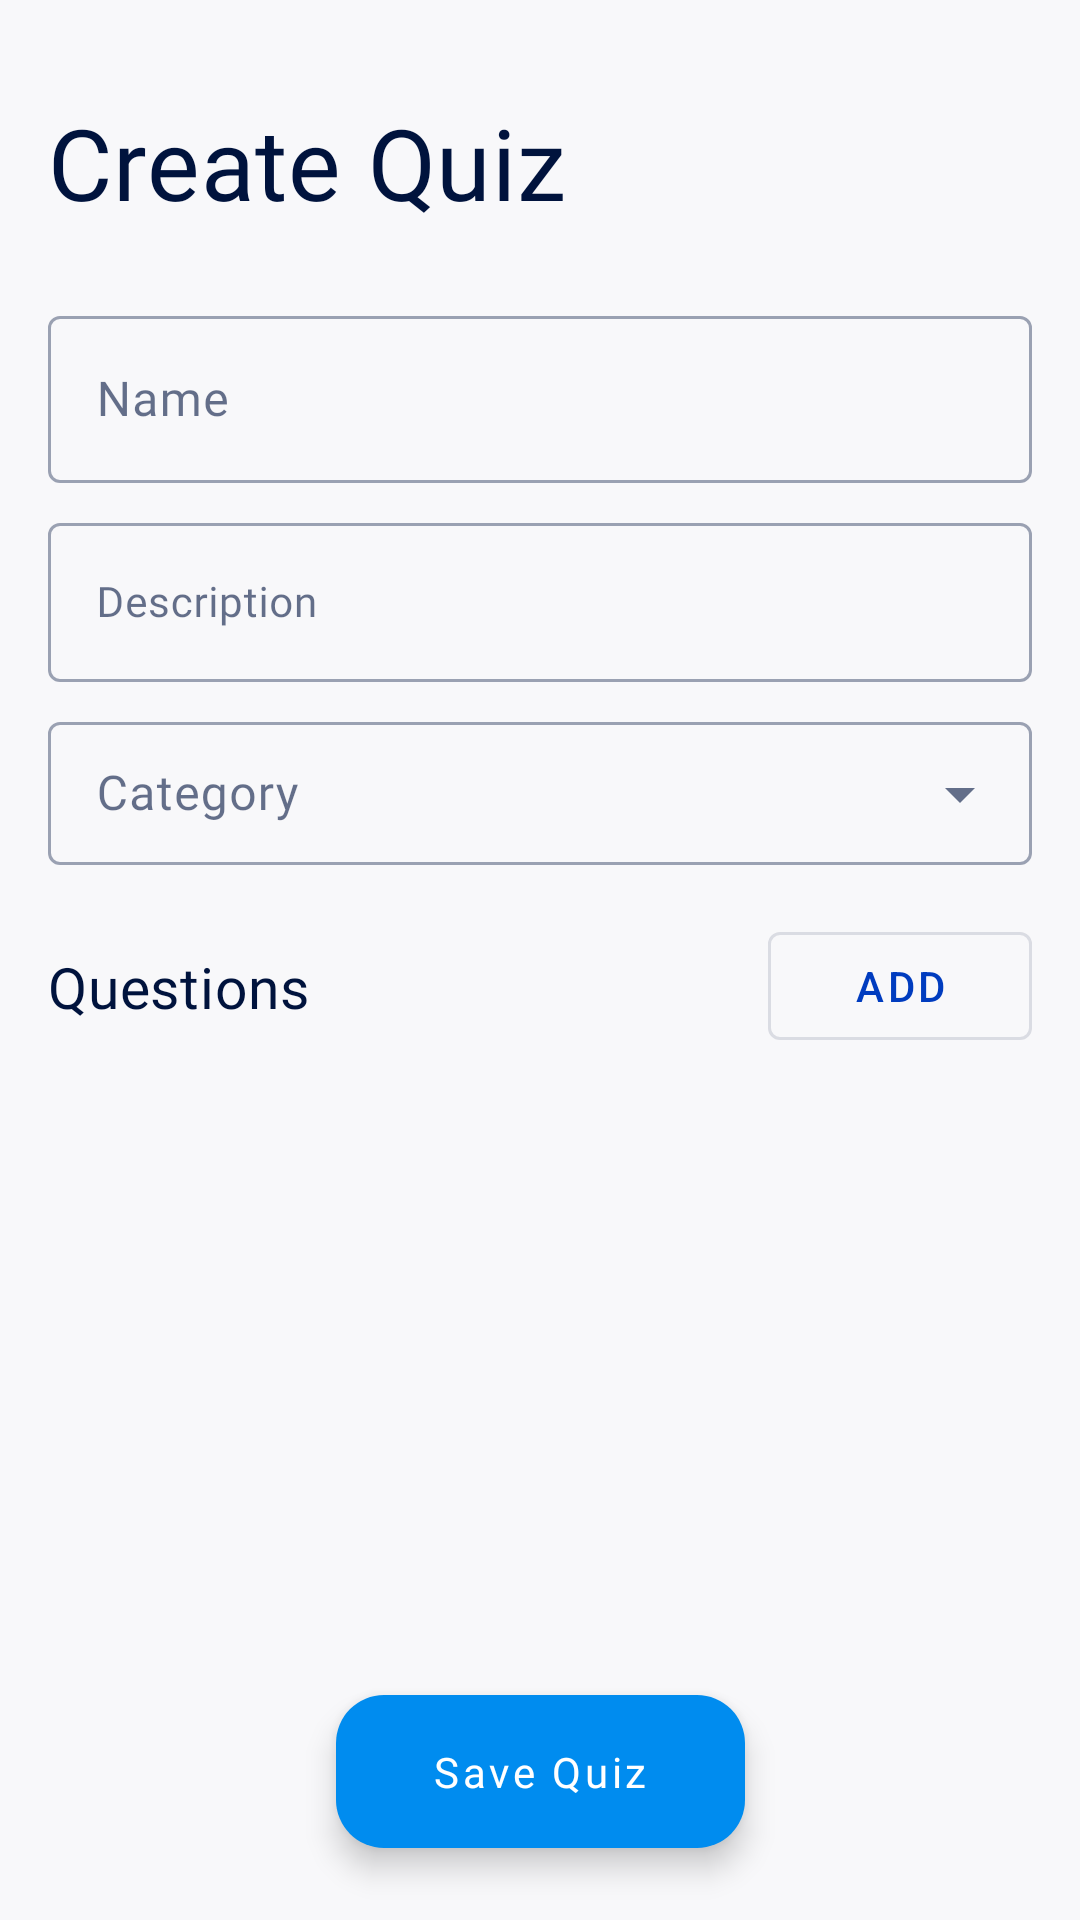

Here is an Android app screen rendered from its layout file. Give the layout XML and the strings, colors and styles it references.
<!-- AndroidManifest.xml: application theme Theme.Quizzify -->
<!-- res/layout/fragment_create_quiz.xml -->
<?xml version="1.0" encoding="utf-8"?>
<androidx.constraintlayout.widget.ConstraintLayout xmlns:android="http://schemas.android.com/apk/res/android"
    xmlns:app="http://schemas.android.com/apk/res-auto"
    xmlns:tools="http://schemas.android.com/tools"
    android:layout_width="match_parent"
    android:layout_height="match_parent"
    android:background="?attr/backgroundColor"
    tools:context=".ui.screens.quizScreens.createQuiz.CreateQuizFragment">

    <androidx.core.widget.NestedScrollView
        android:layout_width="match_parent"
        android:layout_height="match_parent">


        <androidx.constraintlayout.widget.ConstraintLayout
            android:layout_width="match_parent"
            android:layout_height="match_parent">

            <TextView
                android:id="@+id/header"
                android:layout_width="wrap_content"
                android:layout_height="wrap_content"
                android:layout_marginStart="16dp"
                android:layout_marginTop="32dp"
                android:text="Create Quiz"
                android:textAppearance="@style/TextAppearance.MdcTypographyStyles.Headline4"
                android:textColor="?attr/colorOnBackground"
                app:layout_constraintStart_toStartOf="parent"
                app:layout_constraintTop_toTopOf="parent" />


            <com.google.android.material.textfield.TextInputLayout
                android:id="@+id/nameTIL"
                style="@style/Widget.MaterialComponents.TextInputLayout.OutlinedBox"
                android:layout_width="0dp"
                android:layout_height="wrap_content"
                android:layout_marginHorizontal="16dp"
                android:layout_marginTop="24dp"
                android:hint="Name"
                app:layout_constraintEnd_toEndOf="parent"
                app:layout_constraintStart_toStartOf="parent"
                app:layout_constraintTop_toBottomOf="@+id/header">

                <com.google.android.material.textfield.TextInputEditText
                    android:id="@+id/nameTIET"
                    android:layout_width="match_parent"
                    android:layout_height="wrap_content"
                    android:inputType="text"
                    android:maxLength="15"
                    android:maxLines="1"
                    android:singleLine="true"
                    android:textAppearance="@style/TextAppearance.MdcTypographyStyles.Body1" />

            </com.google.android.material.textfield.TextInputLayout>

            <com.google.android.material.textfield.TextInputLayout
                android:id="@+id/decsriptionTIL"
                style="@style/Widget.MaterialComponents.TextInputLayout.OutlinedBox"
                android:layout_width="0dp"
                android:layout_height="wrap_content"
                android:layout_marginTop="8dp"
                android:hint="Description"
                app:layout_constraintEnd_toEndOf="@+id/nameTIL"
                app:layout_constraintStart_toStartOf="@+id/nameTIL"
                app:layout_constraintTop_toBottomOf="@+id/nameTIL">

                <com.google.android.material.textfield.TextInputEditText
                    android:id="@+id/descriptionTIET"
                    android:layout_width="match_parent"
                    android:layout_height="wrap_content"
                    android:inputType="text"
                    android:maxLength="50"
                    android:maxLines="2"
                    android:textAppearance="@style/TextAppearance.MdcTypographyStyles.Body2" />

            </com.google.android.material.textfield.TextInputLayout>


            <com.google.android.material.textfield.TextInputLayout
                android:id="@+id/categoryQuiz"
                style="@style/Widget.MaterialComponents.TextInputLayout.OutlinedBox.Dense.ExposedDropdownMenu"
                android:layout_width="0dp"
                android:layout_height="wrap_content"
                android:layout_marginTop="8dp"
                android:clickable="true"
                android:focusable="true"
                android:hint="Category"
                app:layout_constraintEnd_toEndOf="@+id/decsriptionTIL"
                app:layout_constraintStart_toStartOf="@+id/decsriptionTIL"
                app:layout_constraintTop_toBottomOf="@id/decsriptionTIL">

                <com.google.android.material.textfield.MaterialAutoCompleteTextView
                    android:id="@+id/categorySpinner"
                    android:layout_width="match_parent"
                    android:layout_height="wrap_content"
                    android:inputType="none"
                    android:textAppearance="@style/TextAppearance.MdcTypographyStyles.Body1" />
            </com.google.android.material.textfield.TextInputLayout>

            <TextView
                android:id="@+id/textView"
                android:layout_width="wrap_content"
                android:layout_height="wrap_content"
                android:text="Questions"
                android:textAppearance="@style/TextAppearance.MdcTypographyStyles.Headline6"
                android:textColor="?attr/colorOnBackground"
                app:layout_constraintBottom_toBottomOf="@+id/addQuestionBtn"
                app:layout_constraintStart_toStartOf="@+id/categoryQuiz"
                app:layout_constraintTop_toTopOf="@+id/addQuestionBtn" />

            <com.google.android.material.button.MaterialButton
                android:id="@+id/addQuestionBtn"
                style="@style/Widget.MaterialComponents.Button.OutlinedButton"
                android:layout_width="wrap_content"
                android:layout_height="wrap_content"
                android:layout_marginTop="16dp"
                android:text="Add"
                app:icon="@drawable/ic_baseline_add_24"
                app:layout_constraintEnd_toEndOf="@+id/categoryQuiz"
                app:layout_constraintTop_toBottomOf="@+id/categoryQuiz" />

            <androidx.recyclerview.widget.RecyclerView
                android:id="@+id/questionRv"
                android:layout_width="match_parent"
                android:layout_height="match_parent"
                android:layout_marginTop="16dp"
                android:clipToPadding="false"
                android:paddingBottom="100dp"
                app:layoutManager="androidx.recyclerview.widget.LinearLayoutManager"
                app:layout_constraintEnd_toEndOf="@id/decsriptionTIL"
                app:layout_constraintStart_toStartOf="@id/decsriptionTIL"
                app:layout_constraintTop_toBottomOf="@id/addQuestionBtn"
                tools:itemCount="3"
                tools:listitem="@layout/question_item" />


        </androidx.constraintlayout.widget.ConstraintLayout>
    </androidx.core.widget.NestedScrollView>


    <com.google.android.material.floatingactionbutton.ExtendedFloatingActionButton
        android:id="@+id/saveQuizBtn"
        style="@style/SquarishExtendedFab"
        android:layout_width="wrap_content"
        android:layout_height="wrap_content"
        android:layout_marginBottom="24dp"
        android:shadowColor="@color/lt_deepblue"
        android:text="Save Quiz"
        android:textAppearance="@style/TextAppearance.MdcTypographyStyles.Button"
        app:layout_constraintBottom_toBottomOf="parent"
        app:layout_constraintEnd_toEndOf="parent"
        app:layout_constraintStart_toStartOf="parent" />

    <com.google.android.material.card.MaterialCardView
        android:id="@+id/progressContainer"
        android:layout_width="wrap_content"
        android:layout_height="wrap_content"
        android:visibility="invisible"
        app:cardCornerRadius="@dimen/loadingAnimCorner"
        app:cardElevation="16dp"
        app:layout_constraintBottom_toBottomOf="parent"
        app:layout_constraintEnd_toEndOf="parent"
        app:layout_constraintHorizontal_bias="0.5"
        app:layout_constraintStart_toStartOf="parent"
        app:layout_constraintTop_toTopOf="parent"
        tools:visibility="visible">

        <include
            android:id="@+id/progressBar"
            layout="@layout/progress_bar" />

    </com.google.android.material.card.MaterialCardView>

</androidx.constraintlayout.widget.ConstraintLayout>
<!-- res/layout/question_item.xml (included above) -->
<?xml version="1.0" encoding="utf-8"?>
<com.google.android.material.card.MaterialCardView xmlns:android="http://schemas.android.com/apk/res/android"
    xmlns:app="http://schemas.android.com/apk/res-auto"
    xmlns:tools="http://schemas.android.com/tools"
    android:layout_width="match_parent"
    android:layout_height="wrap_content"
    android:layout_marginHorizontal="16dp"
    android:layout_marginVertical="4dp"
    android:clickable="false"
    app:cardCornerRadius="12dp"
    app:cardElevation="4dp">

    <androidx.constraintlayout.widget.ConstraintLayout
        android:layout_width="match_parent"
        android:layout_height="match_parent"
        android:padding="16dp">

        <ImageButton
            android:id="@+id/closeBtn"
            android:layout_width="48dp"
            android:layout_height="48dp"
            android:background="@android:color/transparent"
            android:src="@drawable/ic_baseline_close_24"
            app:layout_constraintEnd_toEndOf="parent"
            app:layout_constraintTop_toTopOf="parent" />

        <TextView
            android:id="@+id/questionTv"
            android:layout_width="0dp"
            android:layout_height="wrap_content"
            android:ellipsize="end"
            android:maxLines="3"
            android:fontFamily="@font/opensans_medium"
            android:textAppearance="@style/TextAppearance.MdcTypographyStyles.Body1"
            app:layout_constraintEnd_toStartOf="@+id/closeBtn"
            app:layout_constraintStart_toStartOf="parent"
            app:layout_constraintTop_toTopOf="parent"
            tools:text="This trope refers to minor characters that are killed off to show how a monster works." />

        <androidx.recyclerview.widget.RecyclerView
            android:id="@+id/optionRv"
            android:layout_width="match_parent"
            android:layout_height="wrap_content"
            android:layout_marginTop="4dp"
            app:layoutManager="androidx.recyclerview.widget.LinearLayoutManager"
            app:layout_constraintEnd_toEndOf="@+id/closeBtn"
            app:layout_constraintStart_toStartOf="@+id/questionTv"
            app:layout_constraintTop_toBottomOf="@+id/questionTv"
            tools:itemCount="4"
            tools:listitem="@layout/create_option_item" />


    </androidx.constraintlayout.widget.ConstraintLayout>

</com.google.android.material.card.MaterialCardView>
<!-- res/layout/progress_bar.xml (included above) -->
<?xml version="1.0" encoding="utf-8"?>
<com.google.android.material.card.MaterialCardView xmlns:android="http://schemas.android.com/apk/res/android"
    xmlns:app="http://schemas.android.com/apk/res-auto"
    android:id="@+id/progressBar"
    android:layout_width="@dimen/loadingAnimSize"
    android:layout_height="@dimen/loadingAnimSize"
    app:cardBackgroundColor="?attr/colorSurface"
    app:cardCornerRadius="@dimen/loadingAnimCorner">

    <com.airbnb.lottie.LottieAnimationView
        android:layout_width="match_parent"
        android:layout_height="match_parent"
        android:padding="8dp"
        app:lottie_autoPlay="true"
        app:lottie_loop="true"
        app:lottie_rawRes="@raw/loading_anim" />


</com.google.android.material.card.MaterialCardView>
<!-- res/layout/create_option_item.xml (included above) -->
<?xml version="1.0" encoding="utf-8"?>
<LinearLayout xmlns:android="http://schemas.android.com/apk/res/android"
    xmlns:app="http://schemas.android.com/apk/res-auto"
    xmlns:tools="http://schemas.android.com/tools"
    android:layout_width="match_parent"
    android:layout_height="wrap_content"
    android:gravity="center_vertical"
    android:paddingVertical="4dp">

    <TextView
        android:id="@+id/optionTv"
        android:layout_width="0dp"
        android:layout_height="wrap_content"
        android:layout_weight="1"
        android:ellipsize="end"
        android:maxLines="1"
        android:textAppearance="@style/TextAppearance.MdcTypographyStyles.Body2"
        tools:text="Option 1: Minions" />

    <ImageView
        android:id="@+id/tickIcon"
        android:layout_width="24dp"
        android:layout_height="24dp"
        android:layout_marginEnd="8dp"
        android:src="@drawable/ic_tick"
        app:tint="@android:color/holo_green_light" />


</LinearLayout>
<!-- resources referenced by this layout -->
<resources>
  <color name="lt_deepblue">#00133d</color>
  <dimen name="loadingAnimCorner">32dp</dimen>
  <dimen name="loadingAnimSize">64dp</dimen>
  <!-- drawable ic_tick (drawable) -->
  <vector xmlns:android="http://schemas.android.com/apk/res/android"
      android:width="512dp"
      android:height="512dp"
      android:viewportWidth="512"
      android:viewportHeight="512">
    <path
        android:fillColor="#FF000000"
        android:pathData="M256,48C141.1,48 48,141.1 48,256s93.1,208 208,208 208,-93.1 208,-208S370.9,48 256,48zM223.9,329.7c-2.4,2.4 -5.8,4.4 -8.8,4.4s-6.4,-2.1 -8.9,-4.5l-56,-56 17.8,-17.8 47.2,47.2L340,177.3l17.5,18.1 -133.6,134.3z"/>
  </vector>
  <style name="SquarishExtendedFab" parent="Widget.MaterialComponents.ExtendedFloatingActionButton">
          <item name="shapeAppearanceOverlay">@style/FabShape</item>
          <item name="android:paddingStart">32dp</item>
          <item name="backgroundTint">@color/lt_blue</item>
          <item name="android:paddingEnd">32dp</item>
          <item name="android:paddingVertical">16dp</item>
      </style>
  <style name="TextAppearance.MdcTypographyStyles.Body1" parent="TextAppearance.MaterialComponents.Body1">
          <item name="fontFamily">@font/opensans_regular</item>
          <item name="android:fontFamily">@font/opensans_regular</item>
          <item name="android:textSize">16sp</item>
      </style>
  <style name="TextAppearance.MdcTypographyStyles.Body2" parent="TextAppearance.MaterialComponents.Body2">
          <item name="fontFamily">@font/opensans_regular</item>
          <item name="android:fontFamily">@font/opensans_regular</item>
          <item name="android:textSize">14sp</item>
      </style>
  <style name="TextAppearance.MdcTypographyStyles.Button" parent="TextAppearance.MaterialComponents.Button">
          <item name="fontFamily">@font/opensans_bold</item>
          <item name="android:fontFamily">@font/opensans_bold</item>
          <item name="android:textAllCaps">false</item>
          <item name="android:textSize">14sp</item>
      </style>
  <style name="TextAppearance.MdcTypographyStyles.Headline4" parent="TextAppearance.MaterialComponents.Headline4">
          <item name="fontFamily">@font/gilroy_semi_bold</item>
          <item name="android:fontFamily">@font/gilroy_semi_bold</item>
          <item name="android:textSize">33sp</item>
      </style>
  <style name="TextAppearance.MdcTypographyStyles.Headline6" parent="TextAppearance.MaterialComponents.Headline6">
          <item name="fontFamily">@font/gilroy_medium</item>
          <item name="android:fontFamily">@font/gilroy_medium</item>
          <item name="android:textSize">19sp</item>
      </style>
  <style name="FabShape">
          <item name="cornerFamily">rounded</item>
          <item name="cornerSize">16dp</item>
      </style>
  <color name="lt_blue">#008cef</color>
  <color name="lt_darkpblue">#003cbf</color>
  <color name="white">#ffffff</color>
  <color name="background">#F8F8FA</color>
  <color name="surface">#ffffff</color>
  <style name="AppBottomSheetDialogTheme" parent="Theme.Design.Light.BottomSheetDialog">
          <item name="bottomSheetStyle">@style/AppModalStyle</item>
      </style>
  <style name="AppModalStyle" parent="Widget.Design.BottomSheet.Modal">
          <item name="android:background">@drawable/bottom_sheet_rounded_bg</item>
      </style>
  <!-- drawable bottom_sheet_rounded_bg (drawable) -->
  <?xml version="1.0" encoding="utf-8"?>
  <shape xmlns:android="http://schemas.android.com/apk/res/android">
      <corners android:topLeftRadius="16dp" android:topRightRadius="16dp"/>
      <solid android:color="?attr/colorSurface"/>
  </shape>
</resources>
